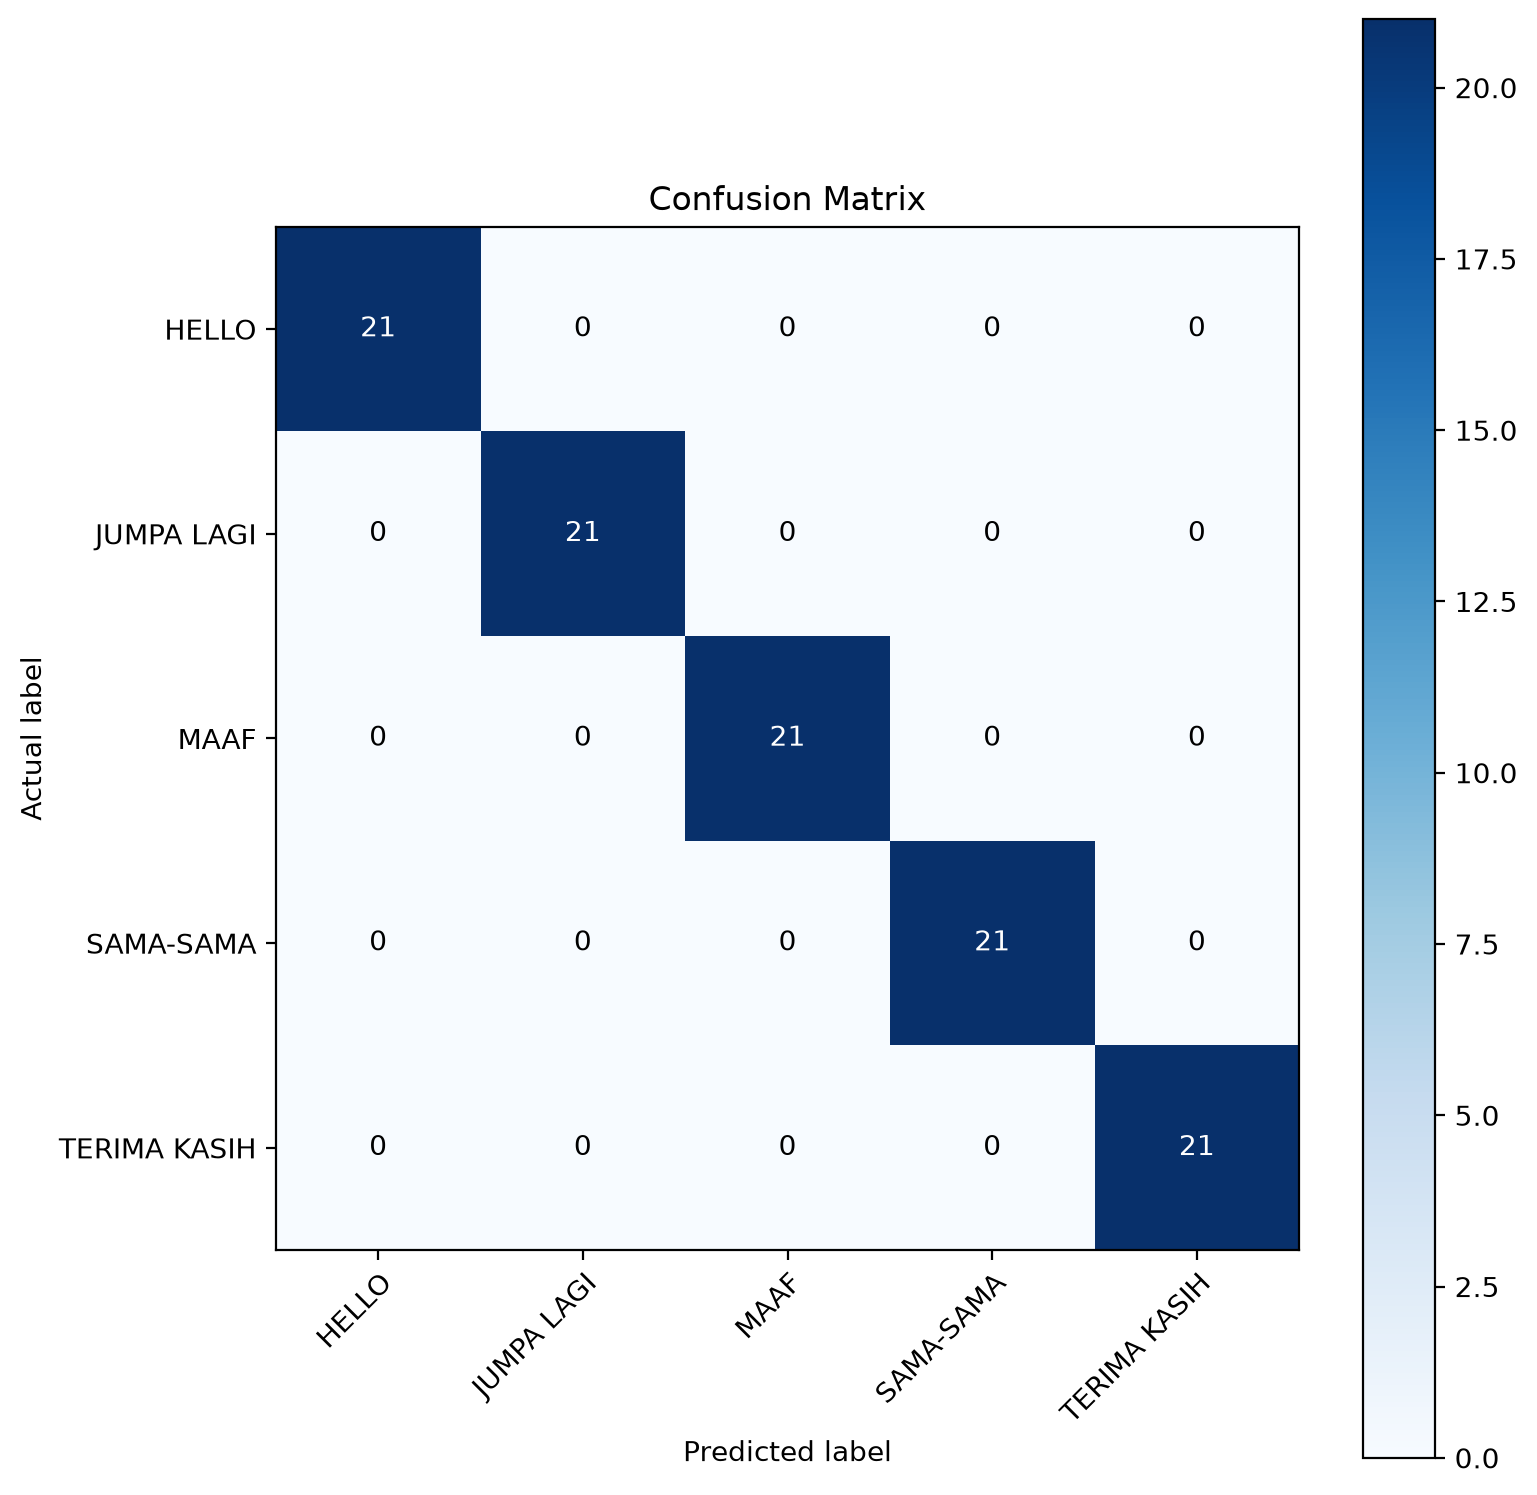

Values plotted in this chart, from the file beside it:
HELLO, JUMPA LAGI, MAAF, SAMA-SAMA, TERIMA KASIH
21, 0, 0, 0, 0
0, 21, 0, 0, 0
0, 0, 21, 0, 0
0, 0, 0, 21, 0
0, 0, 0, 0, 21
